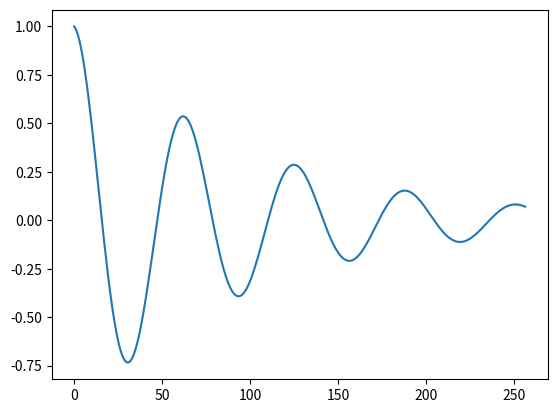

This figure's Python source:

import numpy as np
import matplotlib.pyplot as plt

# ## === --- --- === ###
#
# Solve Dalhquist's ODE using implicit theta method
# and serial timestepping
#
# y = e^{lamda*t}
# dydt = lambda*e^{lamda*t}
# dydt = lambda*y
#
# dy/dt = lambda*y
#
# ## === --- --- === ###

# parameters

nt = 256
dt = 0.2
theta = 0.5

y0 = 1

lamda = -0.05 + 0.5j

dtype = complex

# setup timeseries

y = np.zeros(nt+1, dtype=dtype)

y[0] = y0

# timestepping loop

for i in range(1, nt+1):
    rhs = (y[i-1] + dt*(1-theta)*lamda*y[i-1])
    jac = (1 - dt*theta*lamda)

    y[i] = rhs/jac
    print(y[i])

# plot

plt.plot(y.real)
plt.show()
